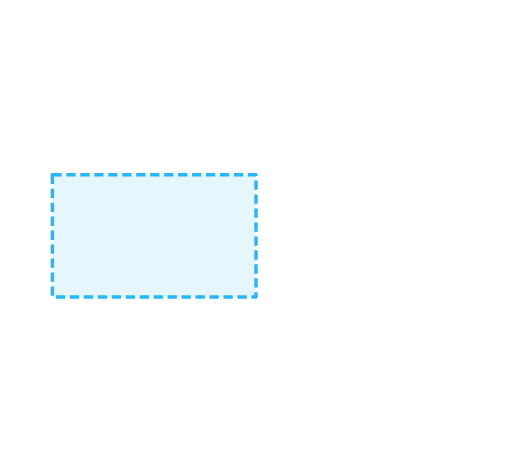
t = 0.00 s
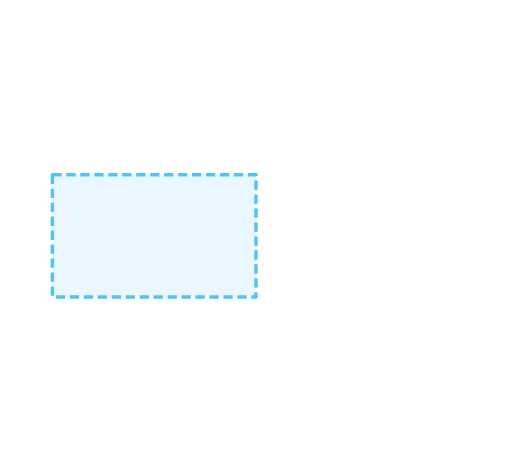
t = 0.20 s
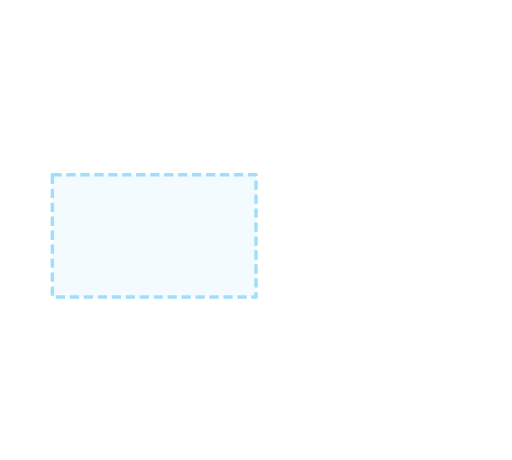
t = 0.60 s
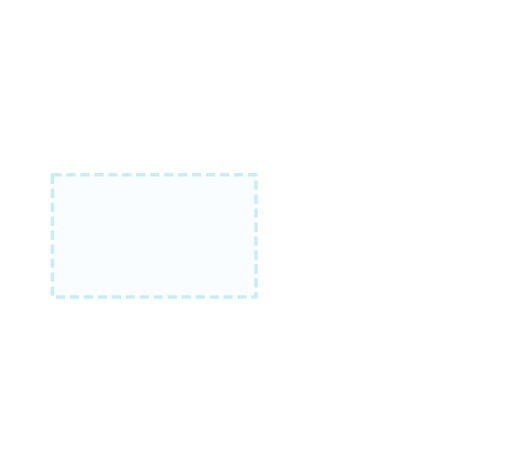
t = 0.80 s
t = 1.00 s: frame unchanged from t = 0.60 s, image omitted
t = 1.40 s: frame unchanged from t = 0.20 s, image omitted

The animated SVG that drew these frames (rendered in a browser with its animation timeline set to each time). Animation: 1 SMIL element (animate=1); one cycle of 1.60 s, repeats indefinitely.

<svg xmlns="http://www.w3.org/2000/svg" viewBox="80 465 440 395"><g><animate attributeName="opacity" values="1;.25;1" dur="1.6s" repeatCount="indefinite"/><polygon points="125,615 300,615 300,720 125,720" fill="#29b6f6" fill-opacity=".12" stroke="#29b6f6" stroke-width="3" stroke-linejoin="round" stroke-dasharray="8 4"/></g></svg>
